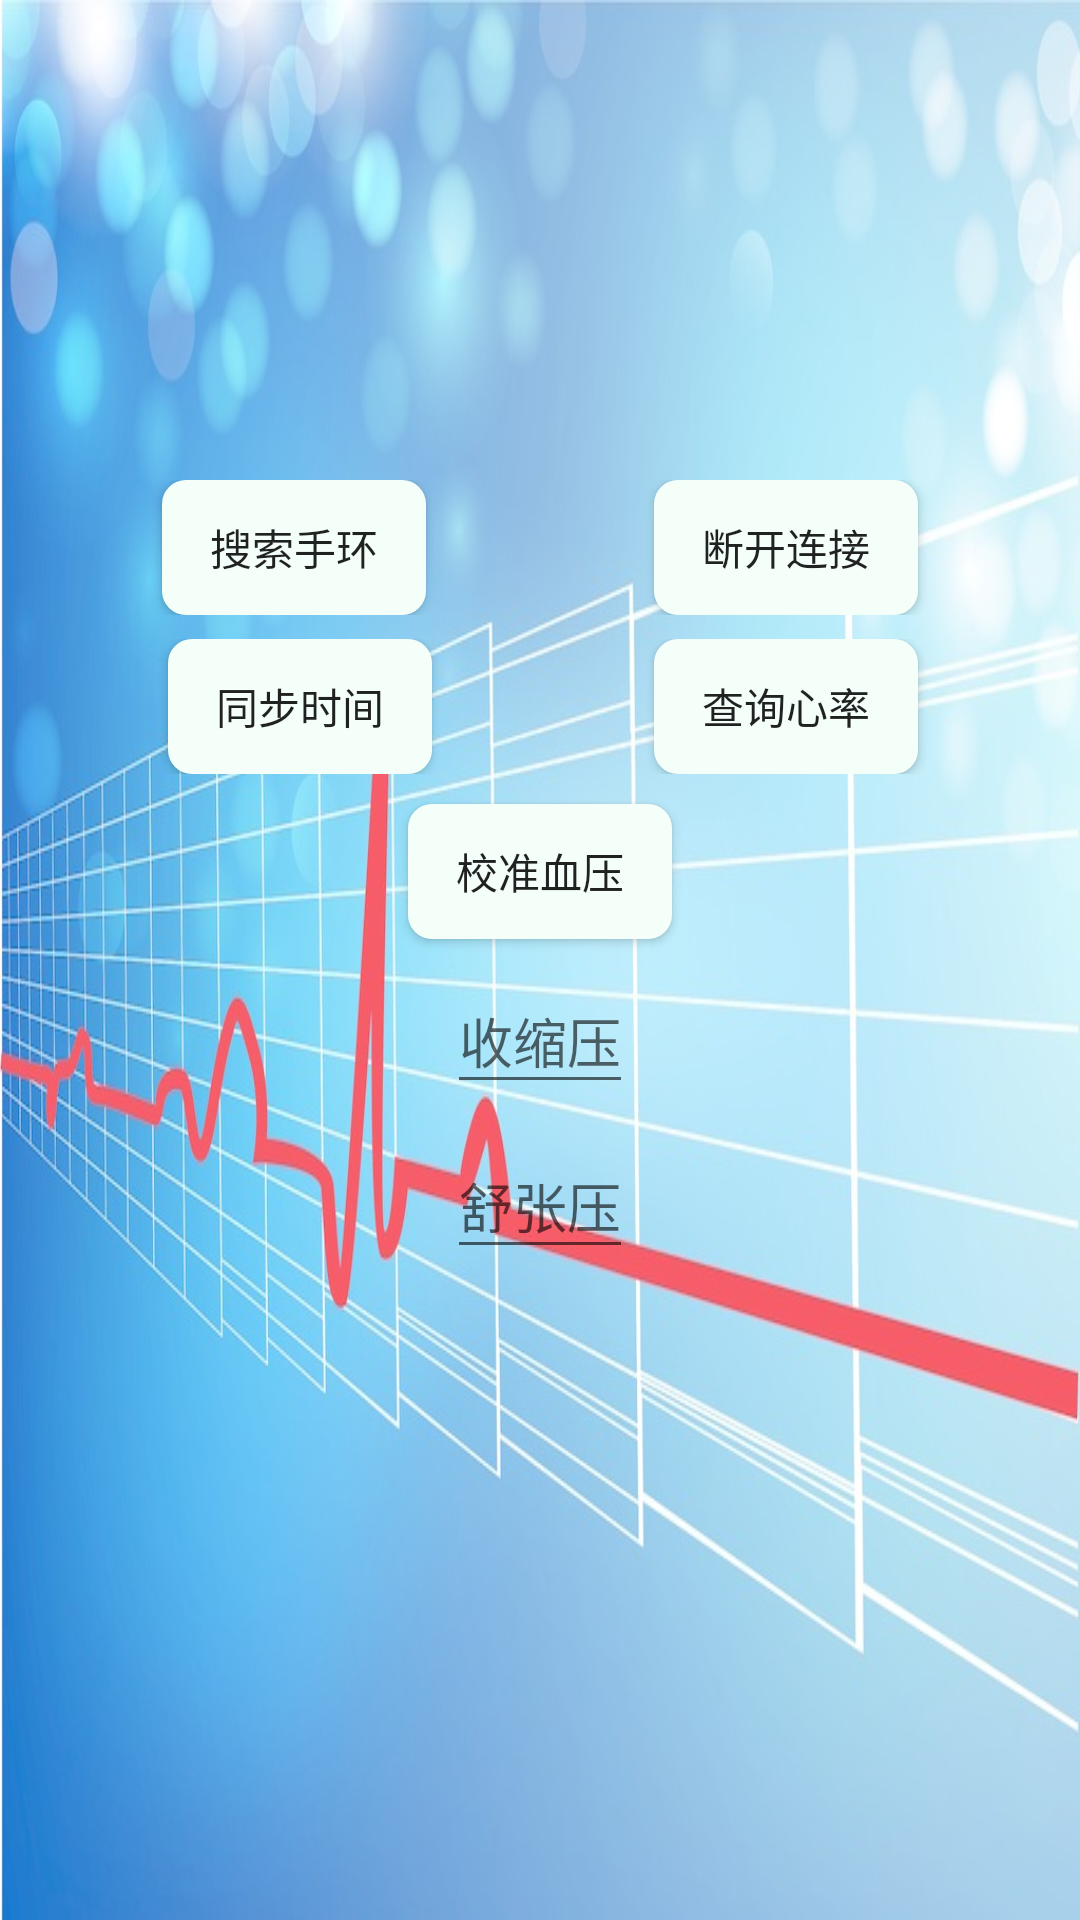

This screen was rendered from an Android layout file. Write that file and the resources it references.
<!-- AndroidManifest.xml: application theme AppTheme -->
<!-- res/layout/activity_first.xml -->
<LinearLayout
        xmlns:android="http://schemas.android.com/apk/res/android"
        xmlns:tools="http://schemas.android.com/tools"
        android:layout_width="match_parent"
        android:layout_height="match_parent"
        android:background="@drawable/qq"
        android:focusable="true"
        android:focusableInTouchMode="true"
        android:orientation="vertical">

        <TextView
            android:layout_width="wrap_content"
            android:layout_height="wrap_content"
            android:text="page1"
            android:visibility="gone"/>

        <ListView
            android:id="@+id/listView_deviceList2"
            android:layout_width="match_parent"
            android:layout_height="160dp"
            tools:listitem="@layout/adapter_device_list2">

        </ListView>

        <RelativeLayout

            android:layout_width="match_parent"
            android:layout_height="wrap_content">

            <Button
                android:background="@drawable/sousuo"
                android:id="@+id/button_search"
                android:layout_width="wrap_content"
                android:layout_height="45dp"
                android:layout_gravity="center_horizontal"
                android:gravity="center"
                android:text="搜索手环"
                android:layout_alignParentTop="true"
                android:layout_alignParentLeft="true"
                android:layout_alignParentStart="true"
                android:layout_marginLeft="54dp"
                android:layout_marginStart="54dp" />

            <Button
                android:id="@+id/button_sync"
                android:layout_width="wrap_content"
                android:layout_height="45dp"
                android:layout_gravity="center_horizontal"
                android:layout_marginTop="10dp"
                android:gravity="center"
                android:text="同步睡眠行走数据"
                android:visibility="gone"/>
            <Button
                android:background="@drawable/sousuo"
                android:id="@+id/button_disconnect"
                android:layout_width="wrap_content"
                android:layout_height="45dp"
                android:layout_gravity="center_horizontal"
                android:gravity="center"
                android:text="断开连接"
                android:layout_centerVertical="true"
                android:layout_alignParentRight="true"
                android:layout_alignParentEnd="true"
                android:layout_marginRight="54dp"
                android:layout_marginEnd="54dp" />
        </RelativeLayout>

    <RelativeLayout
        android:layout_width="match_parent"
        android:layout_height="wrap_content"
        android:paddingTop="8dp">

        <Button

            android:id="@+id/button_synchronization"
            android:layout_width="wrap_content"
            android:layout_height="45dp"
            android:layout_gravity="center_horizontal"
            android:background="@drawable/sousuo"
            android:gravity="center"
            android:text="同步时间"
            android:layout_alignParentTop="true"
            android:layout_alignParentLeft="true"
            android:layout_alignParentStart="true"
            android:layout_marginLeft="56dp"
            android:layout_marginStart="56dp" />

        <Button
            android:id="@+id/button_test"
            android:layout_width="wrap_content"
            android:layout_height="45dp"
            android:layout_gravity="center_horizontal"
            android:layout_toRightOf="@id/button_synchronization"
            android:gravity="center"
            android:text="go2Second"
            android:visibility="gone" />

        <Button
            android:id="@+id/button_xinlv"
            android:layout_width="wrap_content"
            android:layout_height="45dp"
            android:layout_gravity="center_horizontal"
            android:background="@drawable/sousuo"
            android:gravity="center"
            android:text="查询心率"
            android:layout_marginRight="54dp"
            android:layout_marginEnd="54dp"
            android:layout_alignParentTop="true"
            android:layout_alignParentRight="true"
            android:layout_alignParentEnd="true" />
    </RelativeLayout>

    <Button
            android:id="@+id/button_xueya"
            android:layout_width="wrap_content"
            android:layout_height="45dp"
            android:layout_gravity="center_horizontal"
            android:layout_marginTop="10dp"
            android:gravity="center"
            android:background="@drawable/sousuo"
            android:text="校准血压"/>

        <EditText
            android:id="@+id/editText_shousuoya"
            android:layout_width="wrap_content"
            android:layout_height="45dp"
            android:layout_gravity="center_horizontal"
            android:layout_marginTop="10dp"
            android:gravity="center"

            android:hint="收缩压"/>

        <EditText
            android:id="@+id/editText_shuzhangya"
            android:layout_width="wrap_content"
            android:layout_height="45dp"
            android:layout_gravity="center_horizontal"
            android:layout_marginTop="10dp"
            android:gravity="center"
            android:hint="舒张压"/>

    </LinearLayout>

<!-- res/layout/adapter_device_list2.xml (included above) -->
<?xml version="1.0" encoding="utf-8"?>
<RelativeLayout xmlns:android="http://schemas.android.com/apk/res/android"
                xmlns:tools="http://schemas.android.com/tools"
                android:layout_width="match_parent"
                android:layout_height="match_parent"
                android:orientation="vertical">

    <TextView
        android:id="@+id/adapter_textView_deviceID"
        android:layout_width="wrap_content"
        android:layout_height="wrap_content"
        android:padding="5dp"
        android:textSize="25dp"
        tools:text="设备id"/>

    <TextView
        android:layout_width="wrap_content"
        android:layout_height="wrap_content"
        android:layout_alignBaseline="@+id/adapter_textView_deviceID"
        android:layout_alignBottom="@+id/adapter_textView_deviceID"
        android:layout_marginLeft="135dp"

        android:layout_marginStart="135dp"
        android:layout_toEndOf="@+id/adapter_textView_deviceID"
        android:layout_toRightOf="@+id/adapter_textView_deviceID"
        android:paddingTop="5dp"
        android:text="85"
        android:textSize="20sp"/>

    <ImageView
        android:layout_width="wrap_content"
        android:layout_height="wrap_content"/>

</RelativeLayout>
<!-- resources referenced by this layout -->
<resources>
  <!-- drawable qq: jpg bitmap (drawable, 109669 bytes) -->
  <!-- drawable sousuo (drawable) -->
  <?xml version="1.0" encoding="utf-8"?>
  <shape xmlns:android="http://schemas.android.com/apk/res/android"
      android:shape="rectangle">
      <corners android:radius="8dp" />
      <solid android:color="#f5fffa" />
  </shape>
  <style name="AppTheme" parent="Theme.AppCompat.Light.NoActionBar">
          
          <item name="colorPrimary">@color/colorPrimary</item>
          <item name="colorPrimaryDark">@color/colorPrimaryDark</item>
          <item name="colorAccent">@color/colorAccent</item>
      </style>
  <!-- not gathered from this repository: default colours our renderer supplied (Android Studio template values) -->
  <color name="colorPrimary">#FF6200EE</color>
  <color name="colorPrimaryDark">#FF3700B3</color>
  <color name="colorAccent">#FF03DAC5</color>
</resources>
